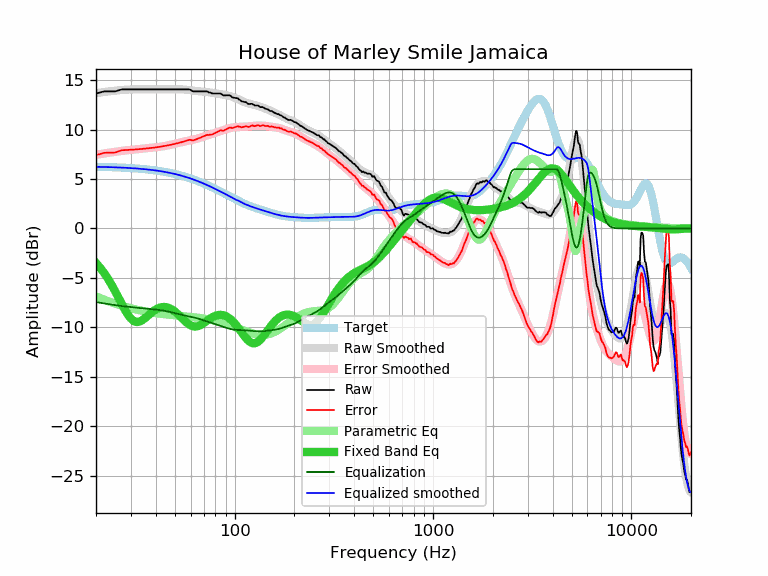

Values plotted in this chart, from the file beside it:
frequency, raw, error, smoothed, error_smoothed, equalization, parametric_eq, equalized_raw, equalized_smoothed, target
20, 13.66, 7.42, 13.69, 7.45, -7.45, -3.49, 6.21, 6.24, 6.24
21, 13.76, 7.53, 13.75, 7.52, -7.52, -3.98, 6.24, 6.23, 6.23
22, 13.87, 7.65, 13.81, 7.59, -7.59, -4.52, 6.28, 6.22, 6.22
23, 13.87, 7.66, 13.86, 7.65, -7.65, -5.10, 6.22, 6.21, 6.21
24, 13.87, 7.67, 13.90, 7.71, -7.71, -5.72, 6.16, 6.20, 6.20
25, 13.87, 7.68, 13.94, 7.76, -7.76, -6.37, 6.11, 6.18, 6.18
26, 13.97, 7.80, 13.98, 7.81, -7.81, -7.02, 6.16, 6.17, 6.17
27, 14.07, 7.91, 14.01, 7.85, -7.85, -7.66, 6.22, 6.16, 6.16
28, 14.07, 7.93, 14.03, 7.89, -7.89, -8.25, 6.18, 6.14, 6.14
29, 14.07, 7.94, 14.05, 7.92, -7.92, -8.74, 6.14, 6.12, 6.12
30, 14.07, 7.96, 14.06, 7.96, -7.96, -9.12, 6.11, 6.11, 6.11
31, 14.07, 7.98, 14.07, 7.98, -7.98, -9.36, 6.09, 6.09, 6.09
32, 14.07, 8.00, 14.08, 8.01, -8.01, -9.46, 6.06, 6.07, 6.07
33, 14.07, 8.02, 14.08, 8.03, -8.03, -9.44, 6.04, 6.05, 6.05
34, 14.07, 8.04, 14.08, 8.06, -8.06, -9.32, 6.01, 6.03, 6.03
35, 14.07, 8.07, 14.08, 8.08, -8.08, -9.14, 5.99, 6.00, 6.00
36, 14.07, 8.09, 14.08, 8.10, -8.10, -8.93, 5.97, 5.98, 5.98
37, 14.07, 8.12, 14.08, 8.12, -8.12, -8.72, 5.95, 5.95, 5.95
38, 14.07, 8.14, 14.07, 8.15, -8.15, -8.52, 5.92, 5.92, 5.93
39, 14.07, 8.17, 14.07, 8.17, -8.17, -8.35, 5.89, 5.90, 5.90
40, 14.07, 8.20, 14.07, 8.20, -8.20, -8.20, 5.87, 5.87, 5.87
41, 14.07, 8.23, 14.07, 8.23, -8.23, -8.09, 5.84, 5.84, 5.84
42, 14.07, 8.26, 14.07, 8.26, -8.26, -8.01, 5.81, 5.81, 5.81
43, 14.07, 8.30, 14.07, 8.30, -8.30, -7.96, 5.77, 5.77, 5.77
44, 14.07, 8.33, 14.07, 8.33, -8.33, -7.94, 5.74, 5.74, 5.74
45, 14.07, 8.37, 14.07, 8.37, -8.37, -7.96, 5.70, 5.70, 5.70
46, 14.07, 8.40, 14.07, 8.40, -8.40, -8.00, 5.67, 5.67, 5.67
47, 14.07, 8.44, 14.07, 8.44, -8.44, -8.07, 5.63, 5.63, 5.63
48, 14.07, 8.48, 14.07, 8.48, -8.48, -8.17, 5.59, 5.59, 5.59
49, 14.07, 8.52, 14.08, 8.52, -8.52, -8.28, 5.54, 5.55, 5.55
50, 14.07, 8.56, 14.08, 8.57, -8.57, -8.41, 5.50, 5.51, 5.51
51, 14.07, 8.60, 14.08, 8.61, -8.61, -8.56, 5.46, 5.47, 5.47
52, 14.07, 8.64, 14.08, 8.65, -8.65, -8.71, 5.42, 5.43, 5.43
53, 14.07, 8.69, 14.07, 8.69, -8.69, -8.87, 5.38, 5.38, 5.38
54, 14.07, 8.73, 14.07, 8.73, -8.73, -9.03, 5.34, 5.34, 5.34
55, 14.07, 8.78, 14.06, 8.77, -8.77, -9.19, 5.30, 5.29, 5.29
56, 14.07, 8.82, 14.05, 8.80, -8.80, -9.34, 5.27, 5.25, 5.25
57, 14.07, 8.87, 14.04, 8.84, -8.84, -9.48, 5.23, 5.20, 5.20
58, 14.07, 8.92, 14.02, 8.87, -8.87, -9.61, 5.20, 5.15, 5.15
59, 14.07, 8.97, 14.00, 8.90, -8.90, -9.71, 5.17, 5.10, 5.10
60, 14.02, 8.97, 13.98, 8.93, -8.93, -9.80, 5.09, 5.05, 5.05
61, 13.91, 8.91, 13.96, 8.96, -8.96, -9.86, 4.95, 5.00, 5.00
62, 13.87, 8.92, 13.94, 8.99, -8.99, -9.90, 4.88, 4.95, 4.95
63, 13.87, 8.97, 13.92, 9.02, -9.02, -9.92, 4.85, 4.90, 4.90
64, 13.87, 9.02, 13.91, 9.06, -9.06, -9.91, 4.81, 4.85, 4.85
65, 13.87, 9.07, 13.89, 9.10, -9.10, -9.89, 4.77, 4.80, 4.80
66, 13.87, 9.12, 13.88, 9.14, -9.14, -9.85, 4.73, 4.75, 4.75
67, 13.87, 9.18, 13.87, 9.18, -9.18, -9.79, 4.69, 4.69, 4.69
68, 13.87, 9.23, 13.86, 9.22, -9.22, -9.72, 4.65, 4.64, 4.64
69, 13.87, 9.28, 13.85, 9.27, -9.27, -9.64, 4.60, 4.59, 4.59
70, 13.87, 9.34, 13.84, 9.31, -9.31, -9.56, 4.56, 4.53, 4.53
71, 13.87, 9.39, 13.83, 9.35, -9.35, -9.47, 4.52, 4.48, 4.48
72, 13.87, 9.45, 13.81, 9.39, -9.39, -9.38, 4.48, 4.42, 4.42
73, 13.85, 9.48, 13.80, 9.43, -9.43, -9.30, 4.42, 4.37, 4.37
74, 13.76, 9.44, 13.78, 9.46, -9.46, -9.21, 4.30, 4.32, 4.32
75, 13.76, 9.50, 13.76, 9.50, -9.50, -9.13, 4.26, 4.26, 4.26
76, 13.71, 9.50, 13.74, 9.53, -9.53, -9.06, 4.17, 4.21, 4.21
77, 13.66, 9.51, 13.72, 9.57, -9.57, -8.99, 4.09, 4.15, 4.15
78, 13.66, 9.56, 13.70, 9.61, -9.61, -8.93, 4.05, 4.10, 4.10
79, 13.66, 9.61, 13.69, 9.64, -9.64, -8.88, 4.02, 4.04, 4.04
... 553 more rows
